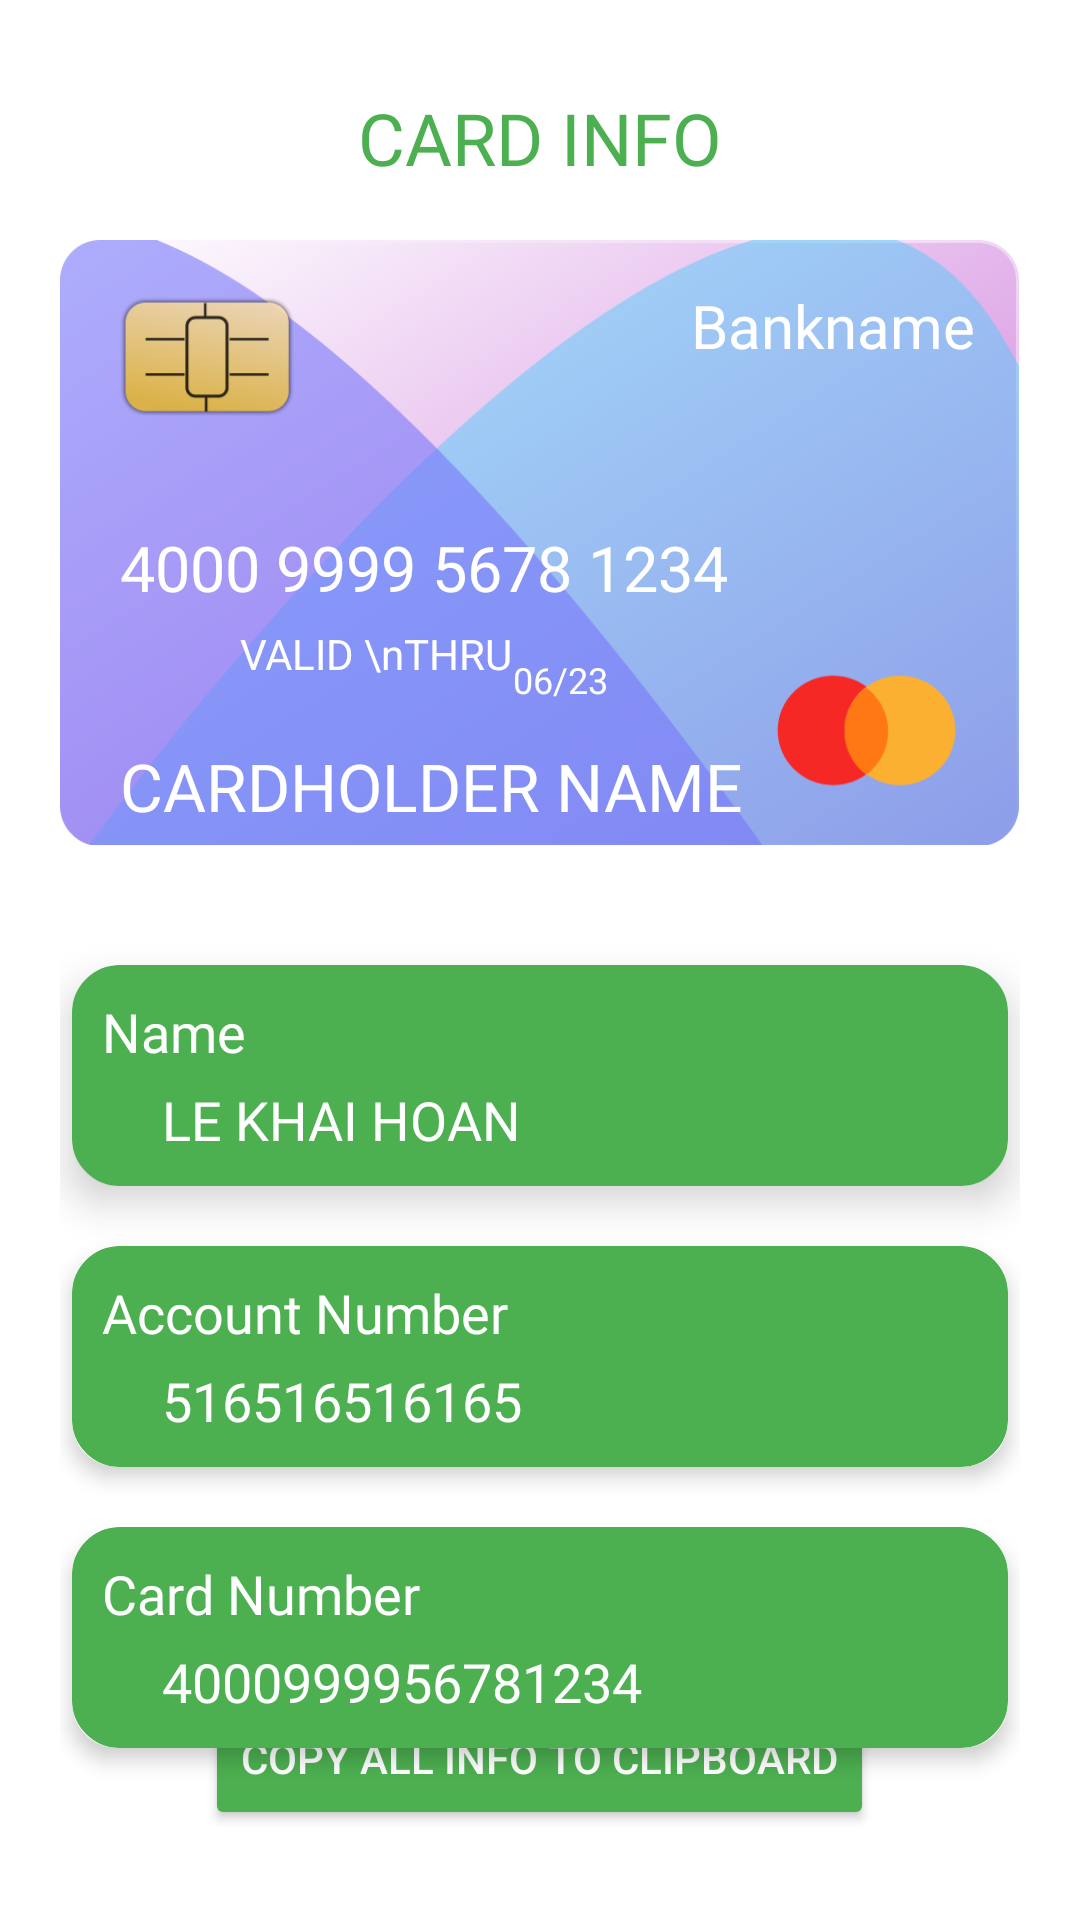

The Android layout XML behind this screen, and the referenced resources:
<!-- AndroidManifest.xml: activity theme Theme.MyWallet -->
<!-- res/layout/activity_card.xml -->
<?xml version="1.0" encoding="utf-8"?>
<RelativeLayout xmlns:android="http://schemas.android.com/apk/res/android"
    xmlns:app="http://schemas.android.com/apk/res-auto"
    xmlns:tools="http://schemas.android.com/tools"
    android:layout_width="match_parent"
    android:layout_height="match_parent"
    android:background="#FFFFFF"
    android:padding="20dp"
    tools:context=".activity.CardActivity">

    <RelativeLayout
        android:layout_width="match_parent"
        android:layout_height="wrap_content">
        <com.google.android.material.button.MaterialButton
            android:id="@+id/btn_back_card"
            android:layout_width="52dp"
            android:layout_height="52dp"
            android:layout_marginLeft="-10dp"
            app:iconGravity="textEnd"
            android:insetLeft="0dp"
            android:insetBottom="0dp"
            android:insetRight="0dp"
            android:insetTop="0dp"
            app:icon="@drawable/ic_back"
            app:iconTint="#4CAF50"
            style="@style/Widget.MaterialComponents.Button.TextButton"/>
        <TextView
            android:layout_width="wrap_content"
            android:layout_height="wrap_content"
            android:gravity="center"
            android:text="CARD INFO"
            android:textSize="24sp"
            android:layout_centerInParent="true"
            android:fontFamily="@font/gotham_bold"
            android:textColor="#4CAF50"
            />
    </RelativeLayout>

    <RelativeLayout
        android:id="@+id/cardInfo"
        android:layout_marginTop="60dp"
        android:layout_width="match_parent"
        android:elevation="10dp"
        android:layout_height="wrap_content">
        <ImageView
            android:id="@+id/imageCard"
            android:layout_width="match_parent"
            android:layout_height="wrap_content"
            android:adjustViewBounds="true"
            android:src="@drawable/mastercard"/>
        <TextView
            android:id="@+id/bankingName"
            android:layout_width="wrap_content"
            android:layout_height="wrap_content"
            android:fontFamily="@font/ocramedium"
            android:layout_alignParentRight="true"
            android:layout_margin="15dp"
            android:textColor="@color/white"
            android:text="Bankname"
            android:textSize="20sp"/>
        <TextView
            android:id="@+id/validThr"
            android:layout_below="@+id/numberCard"
            android:layout_marginStart="60dp"
            android:layout_marginTop="5dp"
            android:layout_width="wrap_content"
            android:layout_height="wrap_content"
            android:text="VALID \nTHRU"
            android:textColor="@color/white"/>
        <TextView
            android:id="@+id/dateValid"
            android:layout_below="@+id/numberCard"
            android:layout_toRightOf="@+id/validThr"
            android:layout_width="wrap_content"
            android:layout_height="wrap_content"
            android:fontFamily="@font/creditcardfont"
            android:layout_marginTop="15dp"
            android:text="06/23"
            android:textColor="@color/white"
            android:textSize="12sp" />
        <TextView
            android:id="@+id/numberCard"
            android:layout_width="wrap_content"
            android:layout_height="wrap_content"
            android:textColor="@color/white"
            android:fontFamily="@font/creditcard"
            android:textSize="21sp"
            android:layout_marginTop="95dp"
            android:layout_marginStart="20dp"
            android:text="4000 9999 5678 1234"/>
        <TextView
            android:id="@+id/nameCard"
            android:layout_below="@+id/validThr"
            android:layout_width="wrap_content"
            android:layout_height="wrap_content"
            android:fontFamily="@font/gotham"
            android:textSize="22sp"
            android:textColor="@color/white"
            android:layout_marginTop="20dp"
            android:text="CARDHOLDER NAME"
            android:layout_marginStart="20dp"/>

    </RelativeLayout>

    <androidx.cardview.widget.CardView
        android:id="@+id/cardNameLayout"
        android:layout_below="@+id/cardInfo"
        android:layout_marginTop="40dp"
        app:cardCornerRadius="15dp"
        app:cardElevation="8dp"
        android:layout_marginStart="4dp"
        android:layout_marginEnd="4dp"
        android:layout_width="match_parent"
        android:layout_height="wrap_content">

        <RelativeLayout
            android:layout_width="match_parent"
            android:layout_height="match_parent"
            android:background="@drawable/recycleview_item_radius"
            android:elevation="10sp"
            android:padding="10dp">

            <TextView
                android:id="@+id/labelCardName"
                android:layout_width="wrap_content"
                android:layout_height="wrap_content"
                android:fontFamily="@font/gotham_bold"
                android:text="Name"
                android:textColor="#FFFFFF"
                android:textSize="18sp" />

            <TextView
                android:id="@+id/NameContent"
                android:layout_width="wrap_content"
                android:layout_height="wrap_content"
                android:layout_below="@+id/labelCardName"
                android:layout_marginStart="20dp"
                android:layout_marginTop="5dp"
                android:fontFamily="@font/gotham"
                android:text="LE KHAI HOAN"
                android:textColor="#FFFFFF"
                android:textSize="18sp" />

            <com.google.android.material.button.MaterialButton
                android:id="@+id/btnCopyName"
                style="@style/Widget.MaterialComponents.Button.TextButton"
                android:layout_width="52dp"
                android:layout_height="52dp"
                android:layout_alignParentEnd="true"
                android:insetLeft="0dp"
                android:insetTop="0dp"
                android:insetRight="0dp"
                android:insetBottom="0dp"
                app:icon="@drawable/ic_copy"
                app:iconGravity="textStart"
                app:iconTint="@color/white" />
        </RelativeLayout>
    </androidx.cardview.widget.CardView>

    <androidx.cardview.widget.CardView
        android:id="@+id/accountNumber"
        android:layout_below="@+id/cardNameLayout"
        android:layout_marginTop="20dp"
        android:layout_marginStart="4dp"
        android:layout_marginEnd="4dp"
        app:cardCornerRadius="15dp"
        app:cardElevation="4dp"
        android:layout_width="match_parent"
        android:layout_height="wrap_content">
        <RelativeLayout
            android:layout_width="match_parent"
            android:layout_height="match_parent"
            android:padding="10dp"
            android:background="@drawable/recycleview_item_radius">
            <TextView
                android:id="@+id/labelAccountNumber"
                android:layout_width="wrap_content"
                android:layout_height="wrap_content"
                android:fontFamily="@font/gotham_bold"
                android:text="Account Number"
                android:textSize="18sp"
                android:textColor="#FFFFFF"/>
            <TextView
                android:id="@+id/NoAccount"
                android:layout_below="@+id/labelAccountNumber"
                android:layout_width="wrap_content"
                android:layout_height="wrap_content"
                android:fontFamily="@font/gotham"
                android:textColor="#FFFFFF"
                android:textSize="18sp"
                android:layout_marginTop="5dp"
                android:layout_marginStart="20dp"
                android:text="516516516165"/>
            <com.google.android.material.button.MaterialButton
                android:id="@+id/btnCopyAccountNumber"
                android:layout_width="52dp"
                android:layout_height="52dp"
                android:layout_alignParentEnd="true"
                app:iconGravity="textStart"
                app:iconPadding="0dp"
                android:insetLeft="0dp"
                android:insetBottom="0dp"
                android:insetRight="0dp"
                android:insetTop="0dp"
                app:icon="@drawable/ic_copy"
                app:iconTint="@color/white"
                style="@style/Widget.MaterialComponents.Button.TextButton" />
        </RelativeLayout>
    </androidx.cardview.widget.CardView>

    <androidx.cardview.widget.CardView
        android:id="@+id/cardNumber"
        android:layout_below="@+id/accountNumber"
        android:layout_marginTop="20dp"
        android:layout_marginStart="4dp"
        android:layout_marginEnd="4dp"
        app:cardCornerRadius="15dp"
        app:cardElevation="4dp"
        android:layout_width="match_parent"
        android:layout_height="wrap_content">
        <RelativeLayout
            android:id="@+id/rlvcardno"
            android:layout_width="match_parent"
            android:layout_height="match_parent"
            android:padding="10dp"
            android:background="@drawable/recycleview_item_radius">
            <TextView
                android:id="@+id/labelCardNumber"
                android:layout_width="wrap_content"
                android:layout_height="wrap_content"
                android:fontFamily="@font/gotham_bold"
                android:text="Card Number"
                android:textSize="18sp"
                android:textColor="#FFFFFF"/>

            <TextView
                android:id="@+id/NoCard"
                android:layout_width="wrap_content"
                android:layout_height="wrap_content"
                android:layout_below="@+id/labelCardNumber"
                android:layout_marginStart="20dp"
                android:layout_marginTop="5dp"
                android:fontFamily="@font/gotham"
                android:text="4000999956781234"
                android:textColor="#FFFFFF"
                android:textSize="18sp" />

            <com.google.android.material.button.MaterialButton
                android:id="@+id/btnCopyCardNumber"
                android:layout_width="52dp"
                android:layout_height="52dp"
                android:layout_alignParentEnd="true"
                app:iconGravity="textStart"
                app:iconPadding="0dp"
                android:insetLeft="0dp"
                android:insetBottom="0dp"
                android:insetRight="0dp"
                android:insetTop="0dp"
                app:icon="@drawable/ic_copy"
                app:iconTint="@color/white"
                style="@style/Widget.MaterialComponents.Button.TextButton" />
        </RelativeLayout>
    </androidx.cardview.widget.CardView>
    <Button
        android:id="@+id/btnCopyAll"
        android:layout_width="wrap_content"
        android:layout_height="wrap_content"
        android:gravity="center"
        android:elevation="24dp"
        android:layout_centerHorizontal="true"
        android:layout_marginBottom="10dp"
        android:backgroundTint="@color/mainColor"
        android:text="Copy all info to clipboard"
        app:icon="@drawable/ic_copy"
        app:iconTint="@color/white"
        android:textColor="@color/white"
        android:drawableRight="@drawable/ic_copy"
        android:layout_alignParentBottom="true"/>
</RelativeLayout>
<!-- resources referenced by this layout -->
<resources>
  <color name="mainColor">#4CAF50</color>
  <color name="white">#FFFFFFFF</color>
  <!-- drawable mastercard: png bitmap (drawable, 172859 bytes) -->
  <!-- drawable recycleview_item_radius (drawable) -->
  <shape
      xmlns:android="http://schemas.android.com/apk/res/android"
      android:shape="rectangle"   >
  
      <solid
          android:color="#4CAF50" >
      </solid>
  
      <stroke
          android:width="2dp"
          android:color="#4CAF50">
      </stroke>
  
      <padding
          android:top="10dp">
      </padding>
  
      <corners
          android:topLeftRadius="15dp"
          android:topRightRadius="15dp"
          android:bottomLeftRadius="15dp"
          android:bottomRightRadius="15dp">
      </corners>
  
  </shape>
  <style name="Theme.MyWallet" parent="Theme.MaterialComponents.DayNight.NoActionBar">
          <item name="android:windowFullscreen">true</item>
          
          <item name="colorPrimary">#4CAF50</item>
          <item name="colorPrimaryVariant">@color/purple_700</item>
          <item name="colorOnPrimary">@color/white</item>
          
          <item name="colorSecondary">@color/mainColor</item>
          <item name="colorSecondaryVariant">@color/teal_700</item>
          <item name="colorOnSecondary">@color/black</item>
          
          <item name="android:statusBarColor" tools:targetApi="l">?attr/colorPrimaryVariant</item>
          
      </style>
  <color name="purple_700">#FF3700B3</color>
  <color name="teal_700">#FF018786</color>
  <color name="black">#FF000000</color>
</resources>
